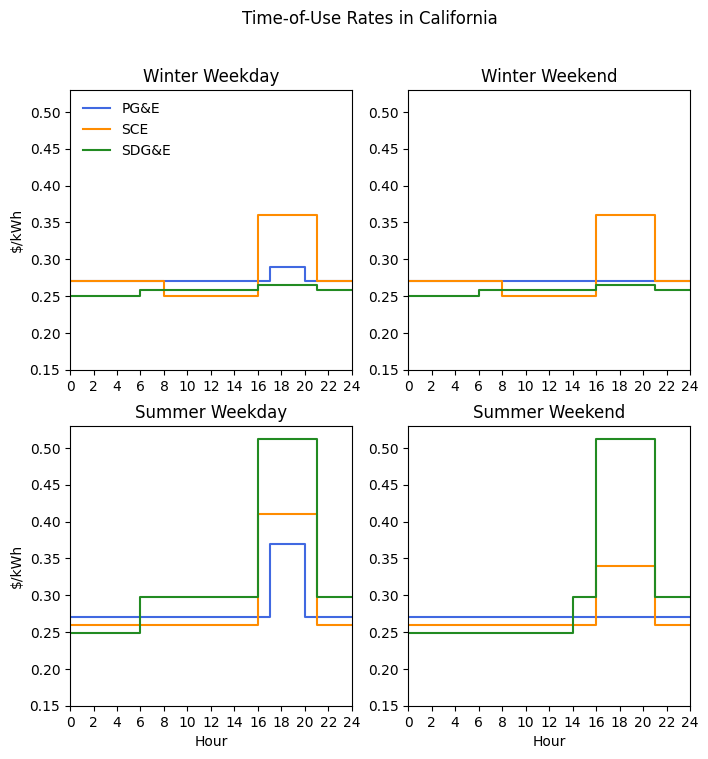

Write the Python code that produced this figure. (Note: this script raises an exception after producing the figure.)
import matplotlib.pyplot as plt
import pandas as pd
import numpy as np

hour = list(range(0, 25, 1))
tou_PGE_weekday_winter = [0.27, 0.27, 0.27, 0.27, 0.27, 0.27, 0.27, 0.27,
                          0.27, 0.27, 0.27, 0.27, 0.27, 0.27, 0.27, 0.27,
                          0.27, 0.27, 0.29, 0.29, 0.29, 0.27, 0.27, 0.27, 0.27]
tou_SCE_weekday_winter = [0.27, 0.27, 0.27, 0.27, 0.27, 0.27, 0.27, 0.27,
                          0.27, 0.25, 0.25, 0.25, 0.25, 0.25, 0.25, 0.25,
                          0.25, 0.36, 0.36, 0.36, 0.36, 0.36, 0.27, 0.27, 0.27]
tou_SDGE_weekday_winter = [0.2494, 0.2494, 0.2494, 0.2494, 0.2494, 0.2494, 0.2494, 0.2579,
                           0.2579, 0.2579, 0.2579, 0.2579, 0.2579, 0.2579, 0.2579, 0.2579,
                           0.2579, 0.2656, 0.2656, 0.2656, 0.2656, 0.2656, 0.2579, 0.2579, 0.2579]

tou_PGE_weekend_winter = [0.27, 0.27, 0.27, 0.27, 0.27, 0.27, 0.27, 0.27,
                          0.27, 0.27, 0.27, 0.27, 0.27, 0.27, 0.27, 0.27,
                          0.27, 0.27, 0.27, 0.27, 0.27, 0.27, 0.27, 0.27, 0.27]
tou_SCE_weekend_winter = [0.27, 0.27, 0.27, 0.27, 0.27, 0.27, 0.27, 0.27,
                          0.27, 0.25, 0.25, 0.25, 0.25, 0.25, 0.25, 0.25,
                          0.25, 0.36, 0.36, 0.36, 0.36, 0.36, 0.27, 0.27, 0.27]
tou_SDGE_weekend_winter = [0.2494, 0.2494, 0.2494, 0.2494, 0.2494, 0.2494, 0.2494, 0.2579,
                           0.2579, 0.2579, 0.2579, 0.2579, 0.2579, 0.2579, 0.2579, 0.2579,
                           0.2579, 0.2656, 0.2656, 0.2656, 0.2656, 0.2656, 0.2579, 0.2579, 0.2579]

tou_PGE_weekday_summer = [0.27, 0.27, 0.27, 0.27, 0.27, 0.27, 0.27, 0.27,
                          0.27, 0.27, 0.27, 0.27, 0.27, 0.27, 0.27, 0.27,
                          0.27, 0.27, 0.37, 0.37, 0.37, 0.27, 0.27, 0.27, 0.27]
tou_SCE_weekday_summer = [0.26, 0.26, 0.26, 0.26, 0.26, 0.26, 0.26, 0.26,
                          0.26, 0.26, 0.26, 0.26, 0.26, 0.26, 0.26, 0.26,
                          0.26, 0.41, 0.41, 0.41, 0.41, 0.41, 0.26, 0.26, 0.26]
tou_SDGE_weekday_summer = [0.2487, 0.2487, 0.2487, 0.2487, 0.2487, 0.2487, 0.2487, 0.2980,
                           0.2980, 0.2980, 0.2980, 0.2980, 0.2980, 0.2980, 0.2980, 0.2980,
                           0.2980, 0.5120, 0.5120, 0.5120, 0.5120, 0.5120, 0.2980, 0.2980, 0.2980]

tou_PGE_weekend_summer = [0.27, 0.27, 0.27, 0.27, 0.27, 0.27, 0.27, 0.27,
                          0.27, 0.27, 0.27, 0.27, 0.27, 0.27, 0.27, 0.27,
                          0.27, 0.27, 0.27, 0.27, 0.27, 0.27, 0.27, 0.27, 0.27]
tou_SCE_weekend_summer = [0.26, 0.26, 0.26, 0.26, 0.26, 0.26, 0.26, 0.26,
                          0.26, 0.26, 0.26, 0.26, 0.26, 0.26, 0.26, 0.26,
                          0.26, 0.34, 0.34, 0.34, 0.34, 0.34, 0.26, 0.26, 0.26]
tou_SDGE_weekend_summer = [0.2487, 0.2487, 0.2487, 0.2487, 0.2487, 0.2487, 0.2487, 0.2487,
                           0.2487, 0.2487, 0.2487, 0.2487, 0.2487, 0.2487, 0.2487, 0.2980,
                           0.2980, 0.5120, 0.5120, 0.5120, 0.5120, 0.5120, 0.2980, 0.2980, 0.2980]

fig, axs = plt.subplots(2, 2, sharey=True, sharex=True, figsize=(8, 8))
plt.setp(axs, xticks=np.arange(0, 25, step=2), yticks=np.arange(0.15, 0.53, step=0.05),
         xlim=(0, 24), ylim=(0.15, 0.53))

axs[0, 0].step(hour, tou_PGE_weekday_winter, color='royalblue', label='PG&E')
axs[0, 0].step(hour, tou_SCE_weekday_winter, color='darkorange', label='SCE')
axs[0, 0].step(hour, tou_SDGE_weekday_winter, color='forestgreen', label='SDG&E')
axs[0, 0].legend(loc='upper left', frameon=False)
axs[0, 0].set_title('Winter Weekday')

axs[0, 1].step(hour, tou_PGE_weekend_winter, color='royalblue', label='PG&E')
axs[0, 1].step(hour, tou_SCE_weekend_winter, color='darkorange', label='SCE')
axs[0, 1].step(hour, tou_SDGE_weekend_winter, color='forestgreen', label='SDG&E')
axs[0, 1].set_title('Winter Weekend')

axs[1, 0].step(hour, tou_PGE_weekday_summer, color='royalblue', label='PG&E')
axs[1, 0].step(hour, tou_SCE_weekday_summer, color='darkorange', label='SCE')
axs[1, 0].step(hour, tou_SDGE_weekday_summer, color='forestgreen', label='SDG&E')
axs[1, 0].set_title('Summer Weekday')

axs[1, 1].step(hour, tou_PGE_weekend_summer, color='royalblue', label='PG&E')
axs[1, 1].step(hour, tou_SCE_weekend_summer, color='darkorange', label='SCE')
axs[1, 1].step(hour, tou_SDGE_weekend_summer, color='forestgreen', label='SDG&E')
axs[1, 1].set_title('Summer Weekend')

for ax in axs.flat:
    ax.set(xlabel='Hour', ylabel='$/kWh')

for ax in axs.flat:
    ax.label_outer()

for ax in axs.flatten():
    ax.xaxis.set_tick_params(labelbottom=True)
    ax.yaxis.set_tick_params(labelleft=True)

plt.rc('font', **{'sans-serif': 'Helvetica'})

fig.suptitle('Time-of-Use Rates in California')
plt.savefig('/Users/<user>/Box/Suh\'s lab/GSRs/Jiajia/3-Residential Solar-plus-storage/Visualization/'
            'Fig2_ToU_rates_CA.jpg', dpi=300, bbox_inches='tight')
